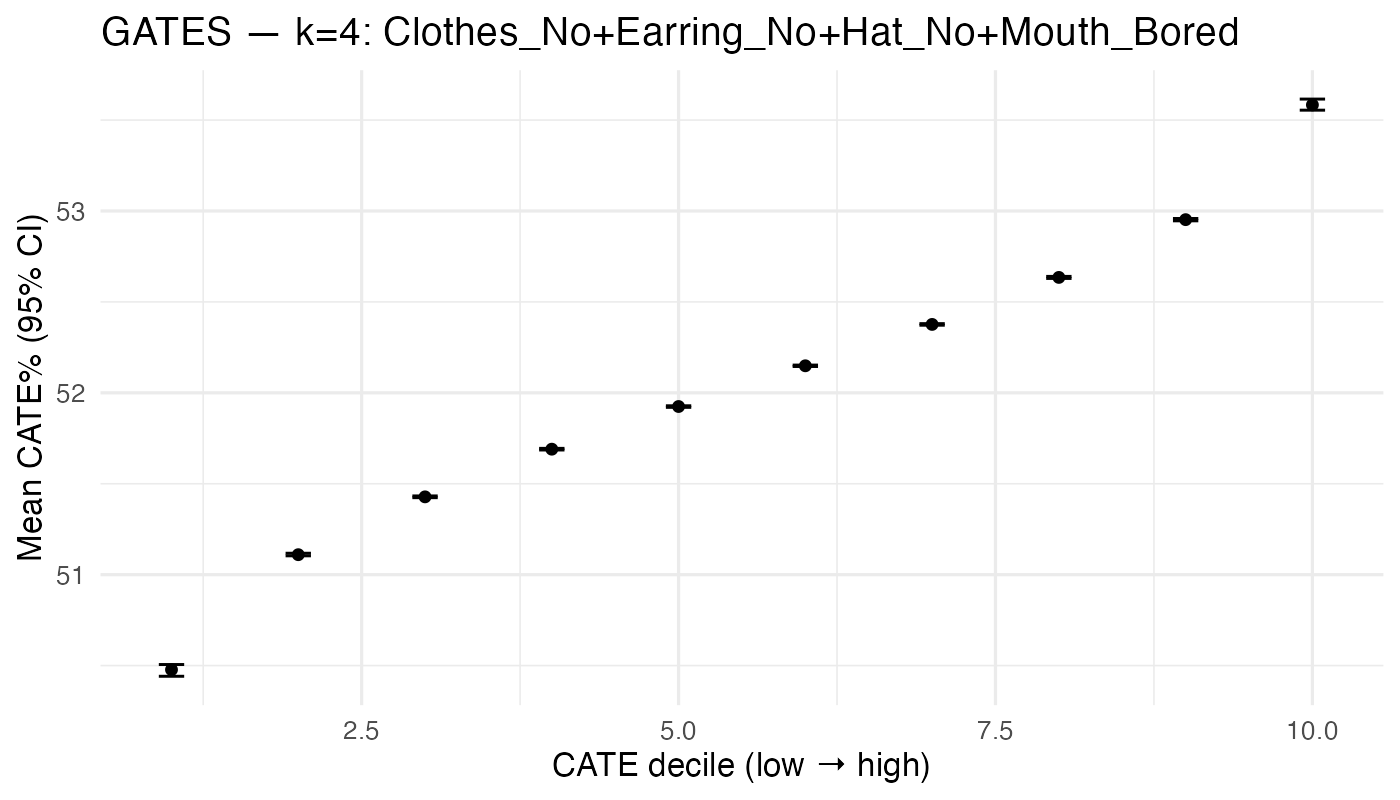

Source data for this figure (header and first rows):
gates_dec, n, mean_pct, lo_pct, hi_pct
1, 926, 50.48, 50.44, 50.51
2, 925, 51.11, 51.1, 51.12
3, 925, 51.43, 51.42, 51.43
4, 926, 51.69, 51.69, 51.69
5, 925, 51.92, 51.92, 51.93
6, 925, 52.15, 52.14, 52.15
7, 926, 52.38, 52.37, 52.38
8, 925, 52.63, 52.63, 52.64
9, 925, 52.95, 52.95, 52.96
10, 926, 53.58, 53.55, 53.62
